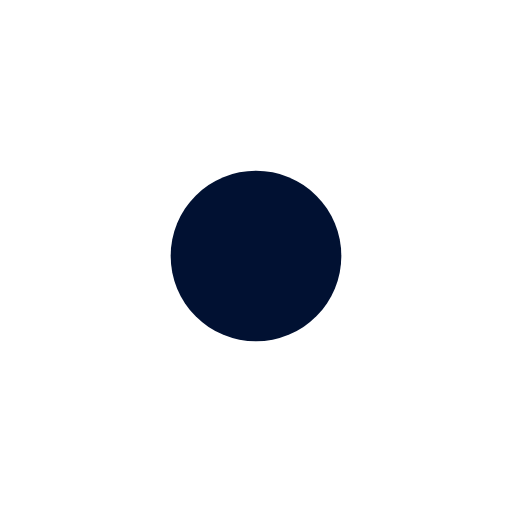
t = 0.00 s
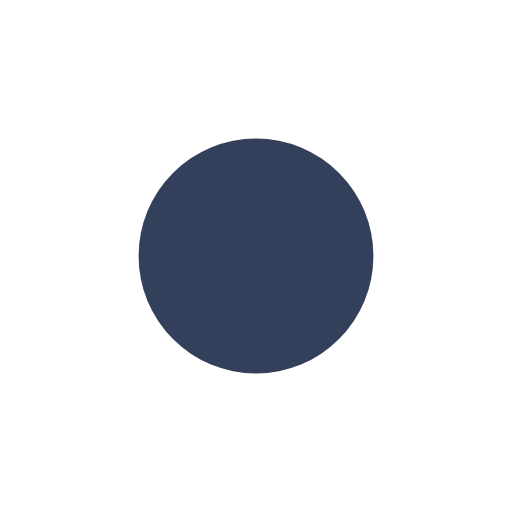
t = 0.19 s
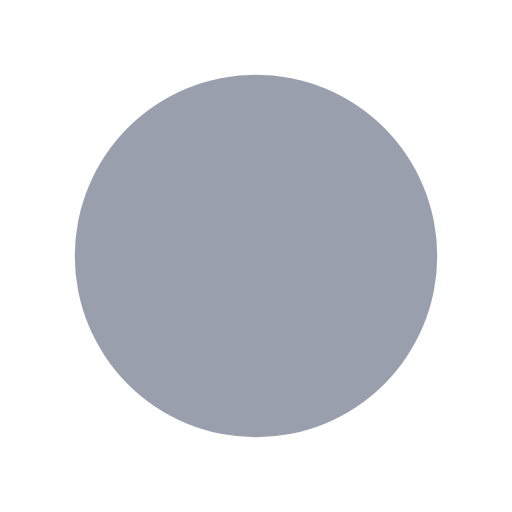
t = 0.56 s
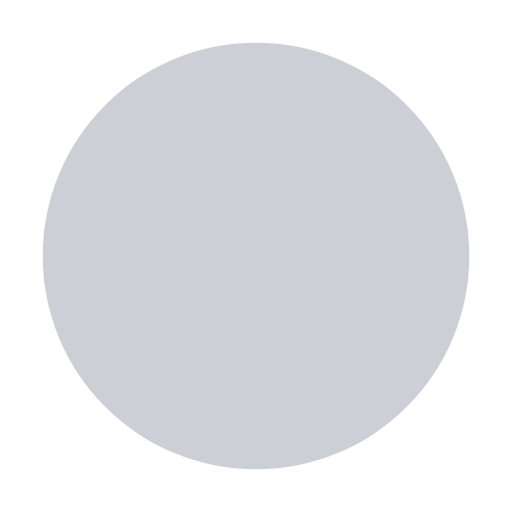
t = 0.75 s
t = 0.94 s: frame unchanged from t = 0.56 s, image omitted
t = 1.31 s: frame unchanged from t = 0.19 s, image omitted

The animated SVG that drew these frames (rendered in a browser with its animation timeline set to each time). Animation: 2 SMIL elements (animate=2); one cycle of 1.50 s, repeats indefinitely.

<svg xmlns="http://www.w3.org/2000/svg" viewBox="0 0 48 48" width="48" height="48" role="img" aria-label="Loading">
  <circle cx="24" cy="24" r="8" fill="#011132">
    <animate attributeName="r" values="8;20;8" dur="1.5s" repeatCount="indefinite"/>
    <animate attributeName="opacity" values="1;0.2;1" dur="1.5s" repeatCount="indefinite"/>
  </circle>
</svg>
